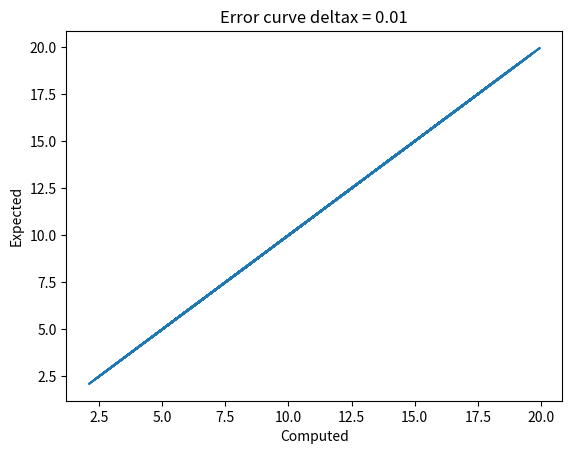

The matplotlib source for this figure:
from math import *
import random
import matplotlib.pyplot as plt

def function(value):
    return pow(value, 2)


def derivative(func, value, deltax):
    numerator = func(value + deltax) - func(value)
    denominator = deltax
    slope = numerator / denominator

    return float("%.3f" % slope)


expected = []
computed = []
numbers = []

for i in range(1, 102):
    numbers.append(random.uniform(1, 10))

# Here we can use deltax = 0.00001 and deltalx = 0.0000001
for k in range(len(numbers)):
    computed.append(derivative(function, numbers[k], 0.01))
    expected.append((2 * numbers[k]).__round__(3))

plt.plot(computed, expected)

plt.xlabel('Computed')
plt.ylabel('Expected')

plt.title('Error curve deltax = 0.01')

plt.show()


print(computed)
print(expected)
